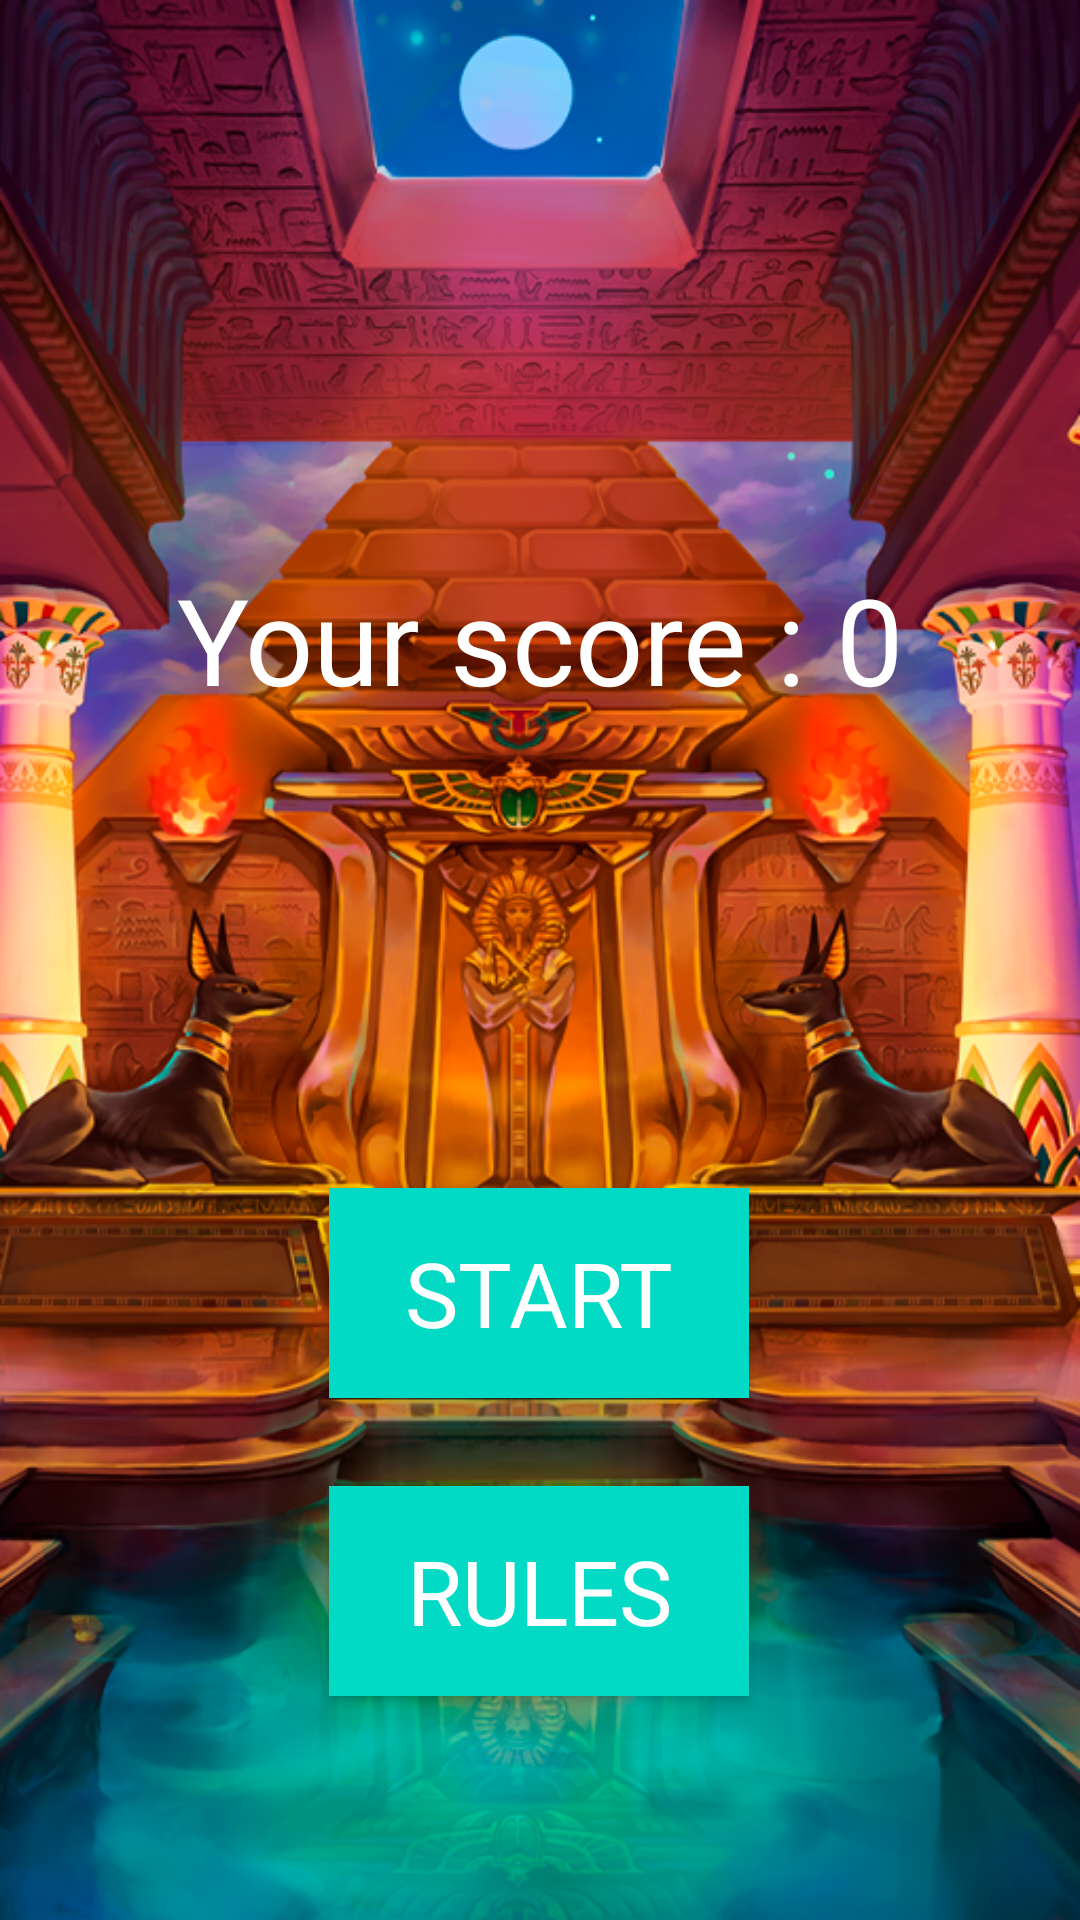

The Android layout XML behind this screen, and the referenced resources:
<!-- AndroidManifest.xml: application theme Theme.GreatestAdventure -->
<!-- res/layout/activity_raka.xml -->
<?xml version="1.0" encoding="utf-8"?>
<androidx.constraintlayout.widget.ConstraintLayout xmlns:android="http://schemas.android.com/apk/res/android"
    xmlns:app="http://schemas.android.com/apk/res-auto"
    xmlns:tools="http://schemas.android.com/tools"
    android:layout_width="match_parent"
    android:background="@drawable/foka"
    android:layout_height="match_parent"
    tools:context=".was.Raka">

    <TextView
        android:id="@+id/resulas"
        android:layout_width="match_parent"
        android:layout_height="70dp"
        android:fontFamily="@font/fontan"
        android:gravity="center"
        android:text="Your score : 0"
        android:textColor="@color/white"
        android:textSize="40dp"
        app:layout_constraintBottom_toBottomOf="parent"
        app:layout_constraintEnd_toEndOf="parent"
        app:layout_constraintHorizontal_bias="0.0"
        app:layout_constraintStart_toStartOf="parent"
        app:layout_constraintTop_toTopOf="parent"
        app:layout_constraintVertical_bias="0.312" />

    <androidx.constraintlayout.utils.widget.MotionButton
        android:layout_width="140dp"
        android:layout_height="70dp"
        android:background="@color/teal_200"
        android:backgroundTint="@color/black"
        android:backgroundTintMode="add"
        android:fontFamily="@font/fontan"
        android:text="Start"
        android:id="@+id/startVertical"
        android:textColor="@color/white"
        android:textSize="30dp"
        app:layout_constraintBottom_toBottomOf="parent"
        app:layout_constraintEnd_toEndOf="parent"
        app:layout_constraintHorizontal_bias="0.498"
        app:layout_constraintStart_toStartOf="parent"
        app:layout_constraintTop_toTopOf="parent"
        app:layout_constraintVertical_bias="0.695" />

    <androidx.constraintlayout.utils.widget.MotionButton
        android:id="@+id/rules"
        android:layout_width="140dp"
        android:layout_height="70dp"
        android:background="@color/teal_200"
        android:backgroundTint="@color/black"
        android:backgroundTintMode="add"
        android:fontFamily="@font/fontan"
        android:text="Rules"
        android:textColor="@color/white"
        android:textSize="30dp"
        app:layout_constraintBottom_toBottomOf="parent"
        app:layout_constraintEnd_toEndOf="parent"
        app:layout_constraintHorizontal_bias="0.498"
        app:layout_constraintStart_toStartOf="parent"
        app:layout_constraintTop_toTopOf="parent"
        app:layout_constraintVertical_bias="0.869" />
</androidx.constraintlayout.widget.ConstraintLayout>
<!-- resources referenced by this layout -->
<resources>
  <!-- drawable foka: png bitmap (drawable, 784315 bytes) -->
  <style name="Theme.GreatestAdventure" parent="Theme.MaterialComponents.DayNight.NoActionBar">
          
          <item name="colorPrimary">@color/purple_500</item>
          <item name="colorPrimaryVariant">@color/purple_700</item>
          <item name="colorOnPrimary">@color/white</item>
          
          <item name="colorSecondary">@color/teal_200</item>
          <item name="colorSecondaryVariant">@color/teal_700</item>
          <item name="colorOnSecondary">@color/black</item>
          
          <item name="android:statusBarColor">@color/black</item>
          
      </style>
  <!-- not gathered from this repository: default colours our renderer supplied (Android Studio template values) -->
  <color name="purple_500">#FF6200EE</color>
  <color name="purple_700">#FF3700B3</color>
  <color name="teal_200">#FF03DAC5</color>
  <color name="teal_700">#FF018786</color>
  <color name="black">#FF000000</color>
  <color name="white">#FFFFFFFF</color>
</resources>
